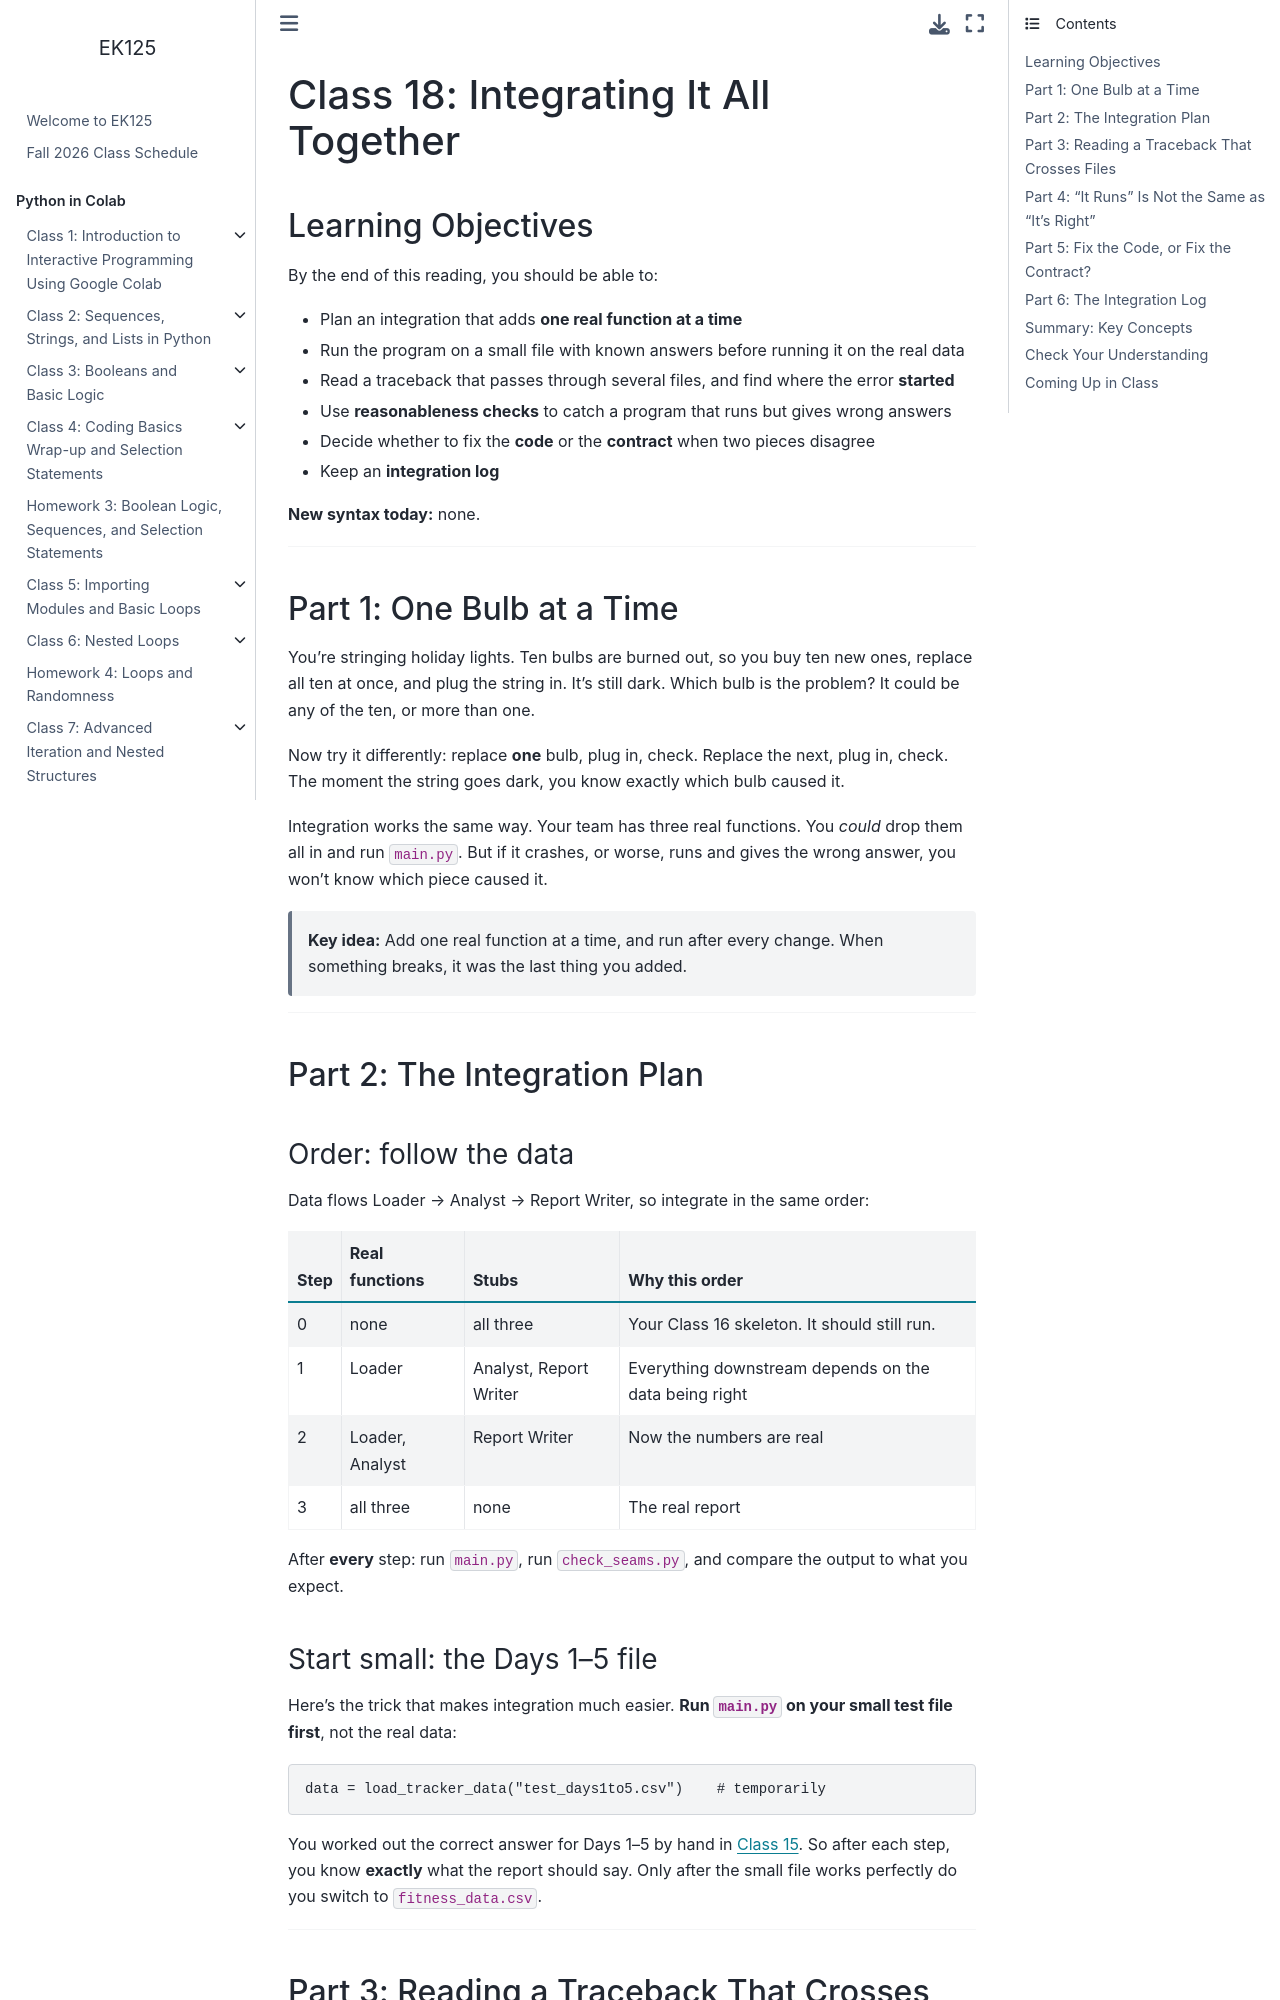

repository: BU-EK125/EK125 · page: class/Class18.html · generator: jekyll

# Class 18: Integrating It All Together

## Learning Objectives

By the end of this reading, you should be able to:

- Plan an integration that adds **one real function at a time**
- Run the program on a small file with known answers before running it on the real data
- Read a traceback that passes through several files, and find where the error **started**
- Use **reasonableness checks** to catch a program that runs but gives wrong answers
- Decide whether to fix the **code** or the **contract** when two pieces disagree
- Keep an **integration log**

**New syntax today:** none.

---

## Part 1: One Bulb at a Time

You're stringing holiday lights. Ten bulbs are burned out, so you buy ten new ones, replace all ten at once, and plug the string in. It's still dark. Which bulb is the problem? It could be any of the ten, or more than one.

Now try it differently: replace **one** bulb, plug in, check. Replace the next, plug in, check. The moment the string goes dark, you know exactly which bulb caused it.

Integration works the same way. Your team has three real functions. You *could* drop them all in and run `main.py`. But if it crashes, or worse, runs and gives the wrong answer, you won't know which piece caused it.

> **Key idea:** Add one real function at a time, and run after every change. When something breaks, it was the last thing you added.

---

## Part 2: The Integration Plan

### Order: follow the data

Data flows Loader → Analyst → Report Writer, so integrate in the same order:

| Step | Real functions | Stubs | Why this order |
|---|---|---|---|
| 0 | none | all three | Your Class 16 skeleton. It should still run. |
| 1 | Loader | Analyst, Report Writer | Everything downstream depends on the data being right |
| 2 | Loader, Analyst | Report Writer | Now the numbers are real |
| 3 | all three | none | The real report |

After **every** step: run `main.py`, run `check_seams.py`, and compare the output to what you expect.

### Start small: the Days 1–5 file

Here's the trick that makes integration much easier. **Run `main.py` on your small test file first**, not the real data:

```python
data = load_tracker_data("test_days1to5.csv")    # temporarily
```

You worked out the correct answer for Days 1–5 by hand in [Class 15](https://BU-EK125.github.io/EK125/gpps/Class15_TeamActivity.html#part-e-work-out-the-expected-answers-by-hand-about-20-minutes-together). So after each step, you know **exactly** what the report should say. Only after the small file works perfectly do you switch to `fitness_data.csv`.

---
